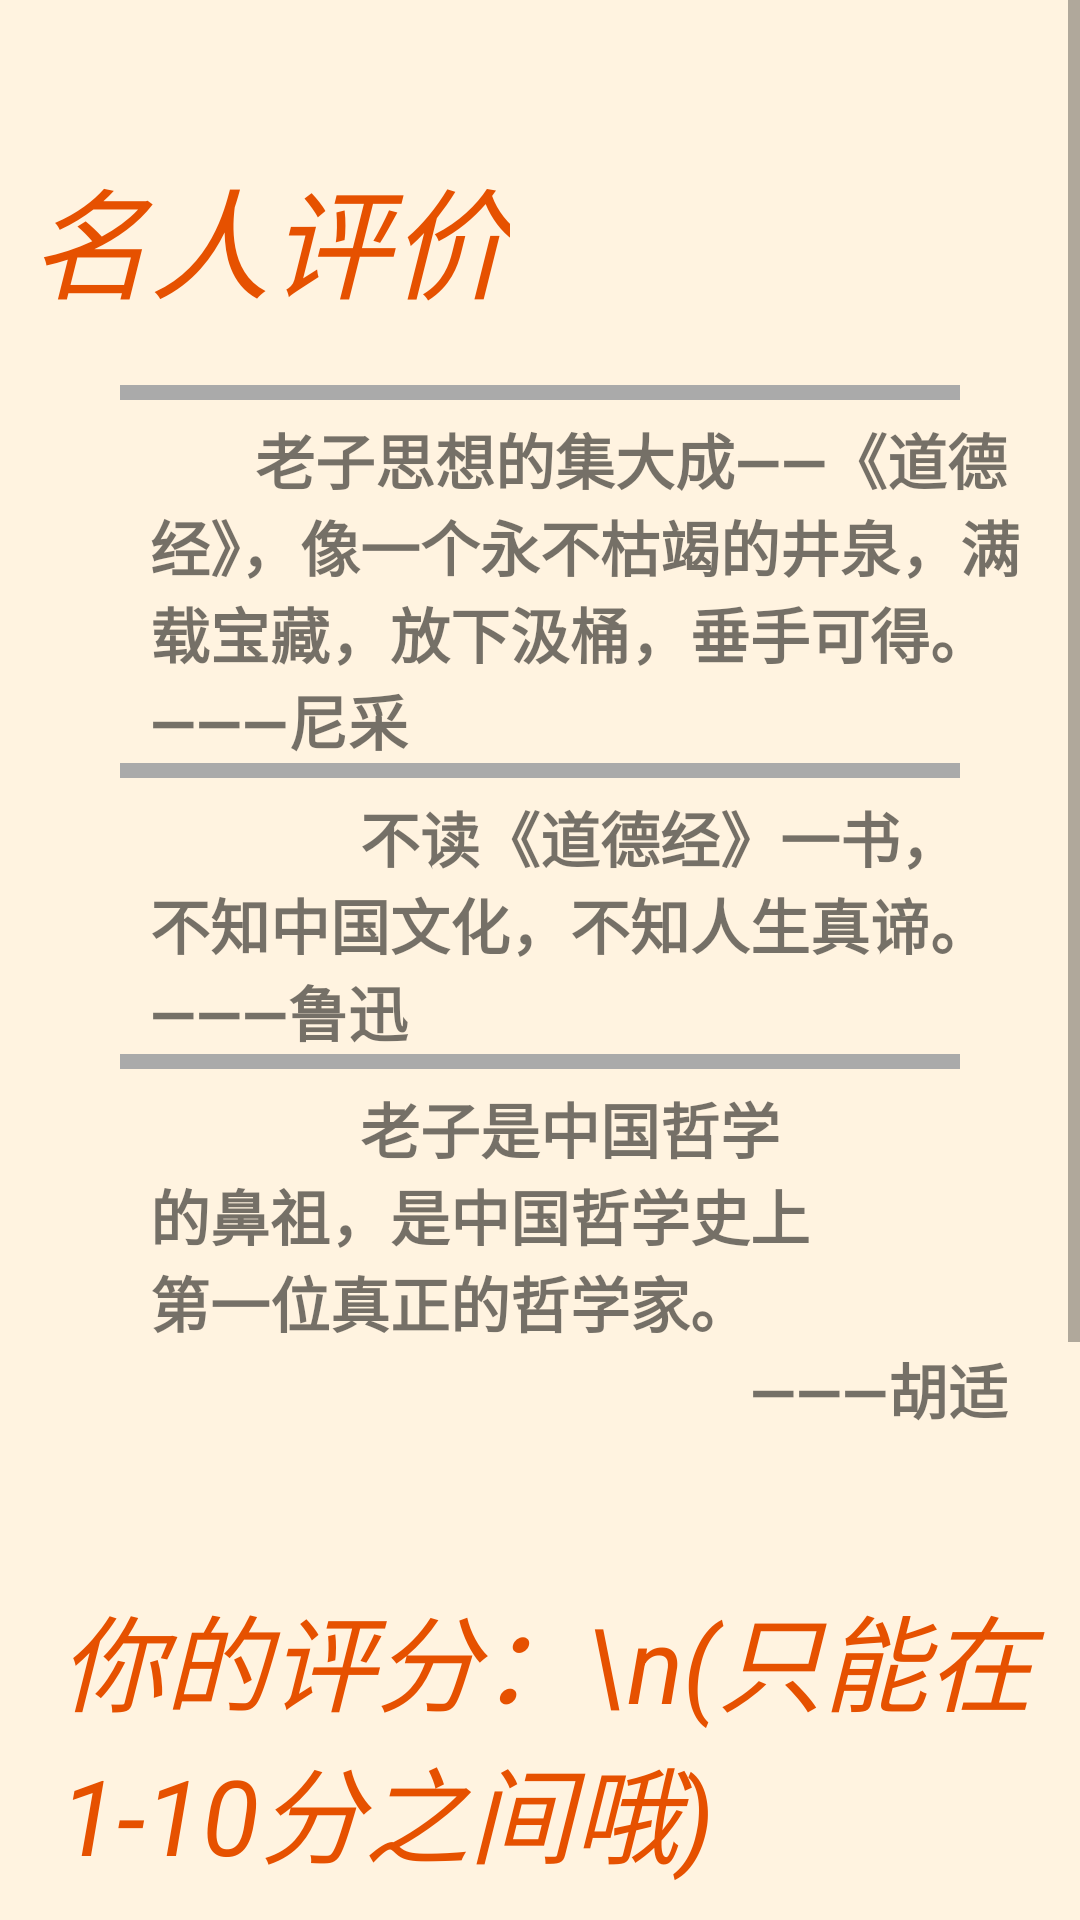

Layout XML and referenced resources for this Android screen:
<!-- AndroidManifest.xml: application theme AppTheme -->
<!-- res/layout/activity_evaluate.xml -->
<?xml version="1.0" encoding="utf-8"?>
<ScrollView xmlns:android="http://schemas.android.com/apk/res/android"
    android:layout_width="match_parent"
    android:layout_height="match_parent"
    android:background="#fff3e0">

    <LinearLayout
        android:layout_width="match_parent"
        android:layout_height="match_parent"
        android:orientation="vertical">

        <TextView
            android:id="@+id/biaoti3"
            android:layout_width="wrap_content"
            android:layout_height="wrap_content"
            android:layout_marginLeft="10dp"
            android:layout_marginTop="50dp"
            android:text="名人评价"
            android:textColor="#e65100"
            android:textSize="40dp"
            android:textStyle="italic" />

        <View
            android:layout_width="match_parent"
            android:layout_height="5dp"
            android:layout_marginLeft="40dp"
            android:layout_marginRight="40dp"
            android:layout_marginTop="20dp"
            android:layout_weight="1"
            android:background="@android:color/darker_gray" />

        <TextView
            android:layout_width="wrap_content"
            android:layout_height="wrap_content"
            android:layout_below="@id/biaoti3"
            android:layout_marginLeft="50dp"
            android:layout_marginRight="20dp"
            android:layout_marginTop="5dp"
            android:text="       老子思想的集大成——《道德经》，像一个永不枯竭的井泉，满载宝藏，放下汲桶，垂手可得。
　　                                 ———尼采
"
            android:textSize="20dp"
            android:textStyle="bold" />

        <View
            android:layout_width="match_parent"
            android:layout_height="5dp"
            android:layout_marginLeft="40dp"
            android:layout_marginRight="40dp"
            android:layout_weight="1"
            android:background="@android:color/darker_gray" />

        <TextView
            android:layout_width="wrap_content"
            android:layout_height="wrap_content"
            android:layout_marginLeft="50dp"
            android:layout_marginRight="20dp"
            android:layout_marginTop="5dp"
            android:text="              不读《道德经》一书，不知中国文化，不知人生真谛。
　　                                 ———鲁迅
"
            android:textSize="20dp"
            android:textStyle="bold" />

        <View
            android:layout_width="match_parent"
            android:layout_height="5dp"
            android:layout_marginLeft="40dp"
            android:layout_marginRight="40dp"
            android:layout_weight="1"
            android:background="@android:color/darker_gray" />

        <TextView
            android:layout_width="wrap_content"
            android:layout_height="wrap_content"
            android:layout_marginLeft="50dp"
            android:layout_marginRight="20dp"
            android:layout_marginTop="5dp"
            android:text="              老子是中国哲学的鼻祖，是中国哲学史上第一位真正的哲学家。
　　                                ———胡适
"
            android:textSize="20dp"
            android:textStyle="bold" />

        <TextView
            android:id="@+id/biaoti4"
            android:layout_width="wrap_content"
            android:layout_height="wrap_content"
            android:layout_marginLeft="20dp"
            android:layout_marginTop="50dp"
            android:text="你的评分：\n(只能在1-10分之间哦)"
            android:textColor="#e65100"
            android:textSize="35dp"
            android:textStyle="italic" />

        <LinearLayout
            android:layout_width="match_parent"
            android:layout_height="wrap_content"
            android:layout_marginTop="10dp"
            android:orientation="horizontal">


            <Button
                android:layout_width="48dp"
                android:layout_height="48dp"
                android:layout_marginLeft="100dp"
                android:onClick="decrement"
                android:text="-" />

            <TextView
                android:id="@+id/score_text_view"
                android:layout_width="wrap_content"
                android:layout_height="wrap_content"
                android:paddingLeft="8dp"
                android:paddingRight="8dp"
                android:text="5"
                android:textColor="@android:color/black"
                android:textSize="16sp" />

            <Button
                android:layout_width="48dp"
                android:layout_height="48dp"
                android:onClick="increment"
                android:text="+" />

            <Button
                android:layout_width="wrap_content"
                android:layout_height="wrap_content"
                android:layout_marginLeft="20dp"
                android:onClick="Sure"
                android:text="确定" />


        </LinearLayout>

        <TextView
            android:id="@+id/biaoti5"
            android:layout_width="wrap_content"
            android:layout_height="wrap_content"
            android:layout_marginLeft="20dp"
            android:layout_marginTop="10dp"
            android:text="结果如下："
            android:textColor="#e65100"
            android:textSize="40dp"
            android:textStyle="italic" />

        <TextView
            android:id="@+id/result_text_view"
            android:layout_width="wrap_content"
            android:layout_height="wrap_content"
            android:layout_marginLeft="20dp"
            android:layout_marginTop="10dp"
            android:text=""
            android:textColor="@android:color/black"
            android:textSize="30dp" />


        <ImageView
            android:id="@+id/shading"
            android:layout_width="match_parent"
            android:layout_height="100dp"
            android:layout_alignParentBottom="true"
            android:layout_marginTop="10dp"
            android:src="@drawable/dibianwen" />


    </LinearLayout>


</ScrollView>
<!-- resources referenced by this layout -->
<resources>
  <!-- drawable dibianwen: jpg bitmap (drawable, 206406 bytes) -->
  <style name="AppTheme" parent="Theme.AppCompat.Light">
          
          <item name="colorPrimary">#FF9800</item>
          
          <item name="colorButtonNormal">#FF9800</item>
      </style>
</resources>
